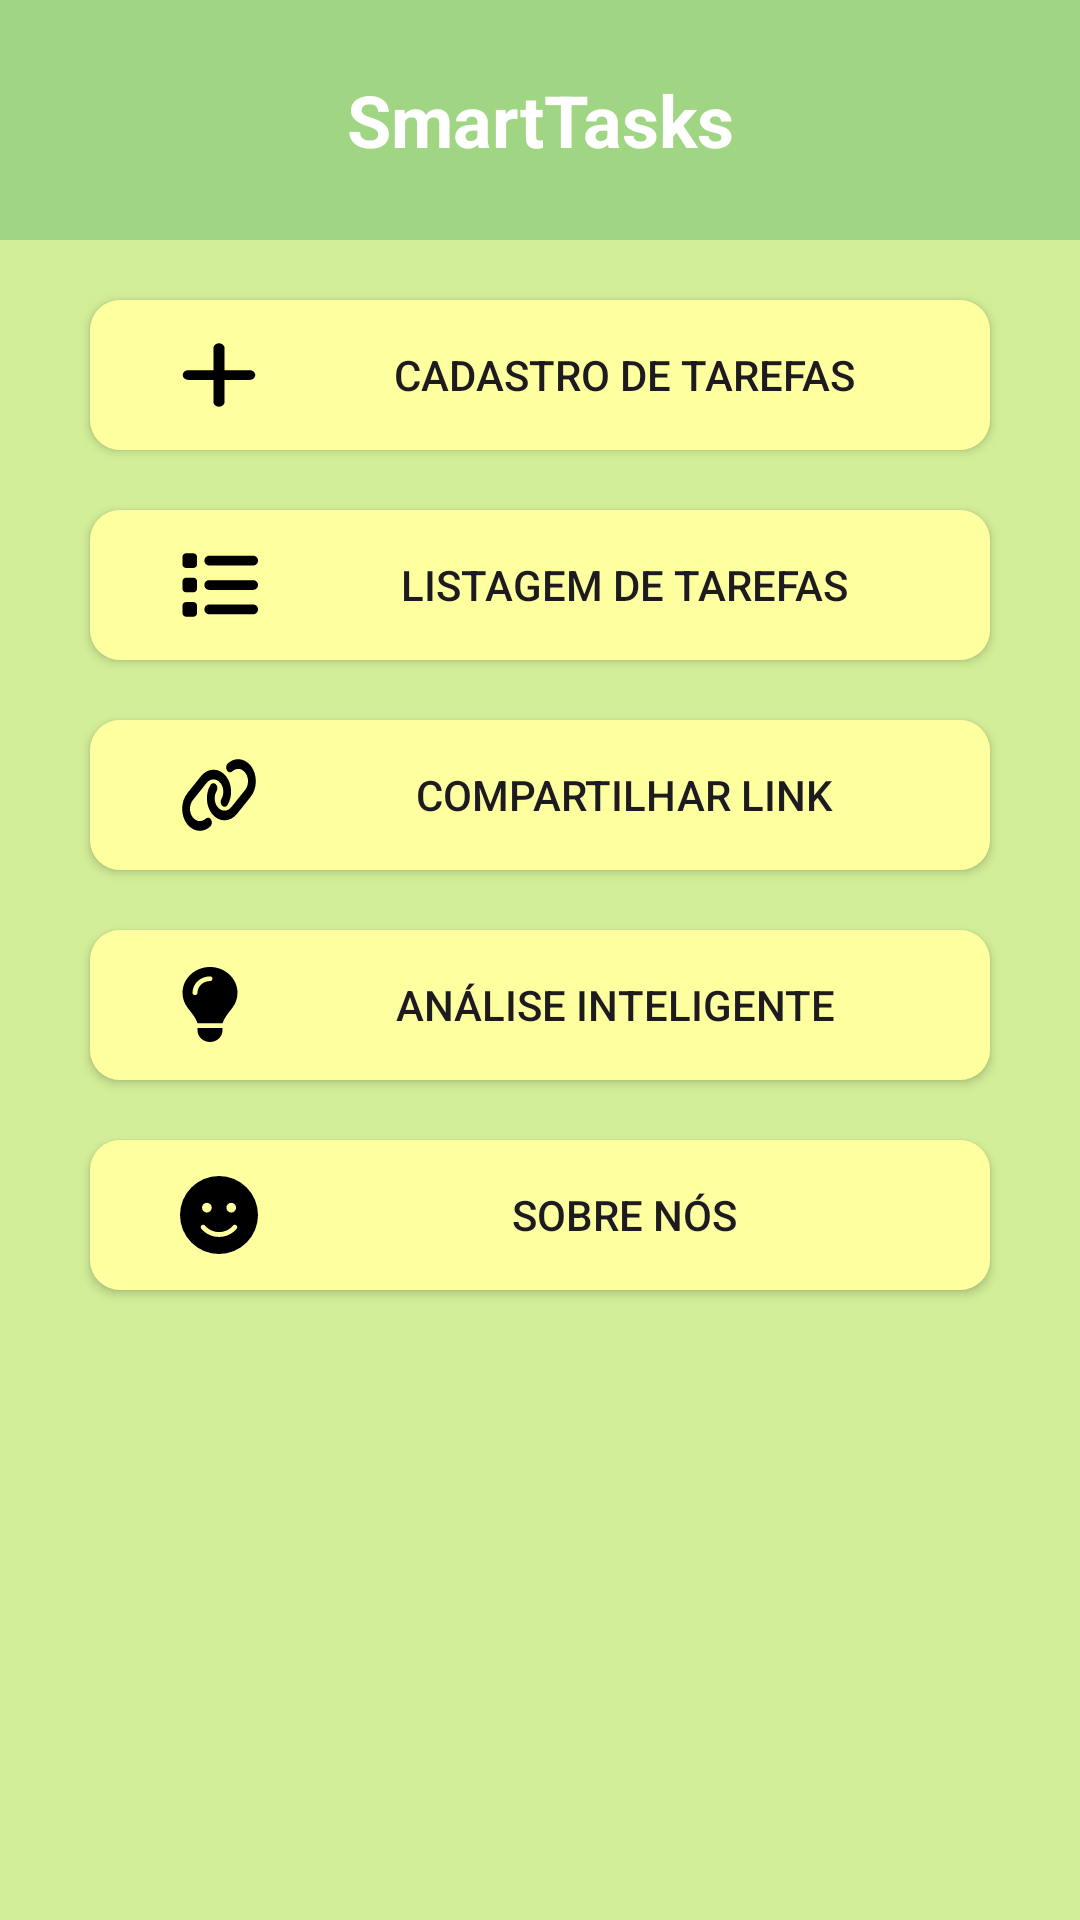

Produce the Android XML layout that renders to this screen, including the resource entries it uses.
<!-- AndroidManifest.xml: application theme Theme.ProvaSmartTasks -->
<!-- res/layout/activity_main.xml -->
<?xml version="1.0" encoding="utf-8"?>
<androidx.constraintlayout.widget.ConstraintLayout xmlns:android="http://schemas.android.com/apk/res/android"
    xmlns:app="http://schemas.android.com/apk/res-auto"
    xmlns:tools="http://schemas.android.com/tools"
    android:id="@+id/main"
    android:layout_width="match_parent"
    android:layout_height="match_parent"
    android:background="@color/fundo"
    tools:context=".MainActivity">

    <LinearLayout
        android:layout_width="match_parent"
        android:layout_height="match_parent"
        android:orientation="vertical">

        <LinearLayout
            android:layout_width="match_parent"
            android:layout_height="80dp"
            android:orientation="vertical">

            <TextView
                android:id="@+id/textView"
                android:layout_width="fill_parent"
                android:layout_height="match_parent"
                android:background="@color/superior"
                android:text="@string/titulo_app"
                android:textColor="@color/white"
                android:textSize="24sp"
                android:textStyle="bold"
                android:gravity="center"/>

        </LinearLayout>

        <LinearLayout
            android:layout_width="match_parent"
            android:layout_height="match_parent"
            android:orientation="vertical">

            <Button
                android:id="@+id/buttonCadastroTarefas"
                android:layout_width="300dp"
                android:layout_height="50dp"
                android:layout_gravity="center"
                android:paddingLeft="30dp"
                android:layout_marginTop="20dp"
                android:layout_marginBottom="20dp"
                android:drawableLeft="@drawable/plus_solid"
                android:background="@drawable/borda_redonda"
                android:onClick="AbrirTelaCadastroTarefa"
                android:text="@string/botao_cadastro"/>

            <Button
                android:id="@+id/buttonListagemTarefas"
                android:layout_width="300dp"
                android:layout_height="50dp"
                android:layout_gravity="center"
                android:paddingLeft="30dp"
                android:drawableLeft="@drawable/list_solid"
                android:text="@string/botao_listar"
                android:onClick="AbrirTelaListagemTarefas"
                android:background="@drawable/borda_redonda"
                android:layout_marginBottom="20dp"/>

            <Button
                android:id="@+id/buttonCompartilharLink"
                android:layout_width="300dp"
                android:layout_height="50dp"
                android:layout_gravity="center"
                android:paddingLeft="30dp"
                android:drawableLeft="@drawable/link_solid"
                android:text="@string/botao_compartilhar"
                android:onClick="AbrirTelaCompartilharLink"
                android:background="@drawable/borda_redonda"
                android:layout_marginBottom="20dp"/>

            <Button
                android:id="@+id/buttonAnaliseInteligente"
                android:layout_width="300dp"
                android:layout_height="50dp"
                android:layout_gravity="center"
                android:layout_marginBottom="20dp"
                android:background="@drawable/borda_redonda"
                android:drawableLeft="@drawable/lightbulb_solid"
                android:onClick="AbrirTelaAnaliseInteligente"
                android:paddingLeft="30dp"
                android:text="@string/botao_analise" />

            <Button
                android:id="@+id/buttonSobre"
                android:layout_width="300dp"
                android:layout_height="50dp"
                android:layout_gravity="center"
                android:layout_marginBottom="20dp"
                android:onClick="AbrirTelaSobreNos"
                android:background="@drawable/borda_redonda"
                android:drawableLeft="@drawable/face_smile_solid"
                android:paddingLeft="30dp"
                android:text="@string/botao_sobre" />

        </LinearLayout>

    </LinearLayout>

</androidx.constraintlayout.widget.ConstraintLayout>
<!-- resources referenced by this layout -->
<resources>
  <color name="fundo">#D3EE98</color>
  <color name="superior">#A0D683</color>
  <color name="white">#FFFFFFFF</color>
  <!-- drawable borda_redonda (drawable) -->
  <?xml version="1.0" encoding="utf-8"?>
  <shape xmlns:android="http://schemas.android.com/apk/res/android" android:shape="rectangle">
      <solid android:color="@color/botao" />
      <corners android:radius="10dp"/>
  </shape>
  <!-- drawable face_smile_solid (drawable) -->
  <vector xmlns:android="http://schemas.android.com/apk/res/android"
      android:width="26dp"
      android:height="26dp"
      android:viewportWidth="512"
      android:viewportHeight="512">
    <path
        android:fillColor="#FF000000"
        android:pathData="M256,512A256,256 0,1 0,256 0a256,256 0,1 0,0 512zM164.1,325.5C182,346.2 212.6,368 256,368s74,-21.8 91.9,-42.5c5.8,-6.7 15.9,-7.4 22.6,-1.6s7.4,15.9 1.6,22.6C349.8,372.1 311.1,400 256,400s-93.8,-27.9 -116.1,-53.5c-5.8,-6.7 -5.1,-16.8 1.6,-22.6s16.8,-5.1 22.6,1.6zM144.4,208a32,32 0,1 1,64 0,32 32,0 1,1 -64,0zM336.4,176a32,32 0,1 1,0 64,32 32,0 1,1 0,-64z"/>
  </vector>
  <!-- drawable lightbulb_solid (drawable) -->
  <vector xmlns:android="http://schemas.android.com/apk/res/android"
      android:width="20dp"
      android:height="25dp"
      android:viewportWidth="384"
      android:viewportHeight="512">
    <path
        android:fillColor="#FF000000"
        android:pathData="M272,384c9.6,-31.9 29.5,-59.1 49.2,-86.2c0,0 0,0 0,0c5.2,-7.1 10.4,-14.2 15.4,-21.4c19.8,-28.5 31.4,-63 31.4,-100.3C368,78.8 289.2,0 192,0S16,78.8 16,176c0,37.3 11.6,71.9 31.4,100.3c5,7.2 10.2,14.3 15.4,21.4c0,0 0,0 0,0c19.8,27.1 39.7,54.4 49.2,86.2l160,0zM192,512c44.2,0 80,-35.8 80,-80l0,-16 -160,0 0,16c0,44.2 35.8,80 80,80zM112,176c0,8.8 -7.2,16 -16,16s-16,-7.2 -16,-16c0,-61.9 50.1,-112 112,-112c8.8,0 16,7.2 16,16s-7.2,16 -16,16c-44.2,0 -80,35.8 -80,80z"/>
  </vector>
  <!-- drawable list_solid (drawable) -->
  <vector xmlns:android="http://schemas.android.com/apk/res/android"
      android:width="26dp"
      android:height="26dp"
      android:viewportWidth="512"
      android:viewportHeight="512">
    <path
        android:fillColor="#FF000000"
        android:pathData="M40,48C26.7,48 16,58.7 16,72l0,48c0,13.3 10.7,24 24,24l48,0c13.3,0 24,-10.7 24,-24l0,-48c0,-13.3 -10.7,-24 -24,-24L40,48zM192,64c-17.7,0 -32,14.3 -32,32s14.3,32 32,32l288,0c17.7,0 32,-14.3 32,-32s-14.3,-32 -32,-32L192,64zM192,224c-17.7,0 -32,14.3 -32,32s14.3,32 32,32l288,0c17.7,0 32,-14.3 32,-32s-14.3,-32 -32,-32l-288,0zM192,384c-17.7,0 -32,14.3 -32,32s14.3,32 32,32l288,0c17.7,0 32,-14.3 32,-32s-14.3,-32 -32,-32l-288,0zM16,232l0,48c0,13.3 10.7,24 24,24l48,0c13.3,0 24,-10.7 24,-24l0,-48c0,-13.3 -10.7,-24 -24,-24l-48,0c-13.3,0 -24,10.7 -24,24zM40,368c-13.3,0 -24,10.7 -24,24l0,48c0,13.3 10.7,24 24,24l48,0c13.3,0 24,-10.7 24,-24l0,-48c0,-13.3 -10.7,-24 -24,-24l-48,0z"/>
  </vector>
  <!-- drawable plus_solid (drawable) -->
  <vector xmlns:android="http://schemas.android.com/apk/res/android"
      android:width="26dp"
      android:height="26dp"
      android:viewportWidth="448"
      android:viewportHeight="512">
    <path
        android:fillColor="#FF000000"
        android:pathData="M256,80c0,-17.7 -14.3,-32 -32,-32s-32,14.3 -32,32l0,144L48,224c-17.7,0 -32,14.3 -32,32s14.3,32 32,32l144,0 0,144c0,17.7 14.3,32 32,32s32,-14.3 32,-32l0,-144 144,0c17.7,0 32,-14.3 32,-32s-14.3,-32 -32,-32l-144,0 0,-144z"/>
  </vector>
  <string name="botao_analise">Análise Inteligente</string>
  <string name="botao_cadastro">Cadastro de Tarefas</string>
  <string name="botao_compartilhar">Compartilhar Link</string>
  <string name="botao_listar">Listagem de Tarefas</string>
  <string name="botao_sobre">Sobre Nós</string>
  <string name="titulo_app">SmartTasks</string>
  <style name="Theme.ProvaSmartTasks" parent="Base.Theme.ProvaSmartTasks" />
  <color name="botao">#FEFF9F</color>
  <style name="Base.Theme.ProvaSmartTasks" parent="Theme.Material3.DayNight.NoActionBar">
          
          
          <item name="materialButtonStyle">@style/Widget.AppCompat.Button</item>
  
      </style>
</resources>
